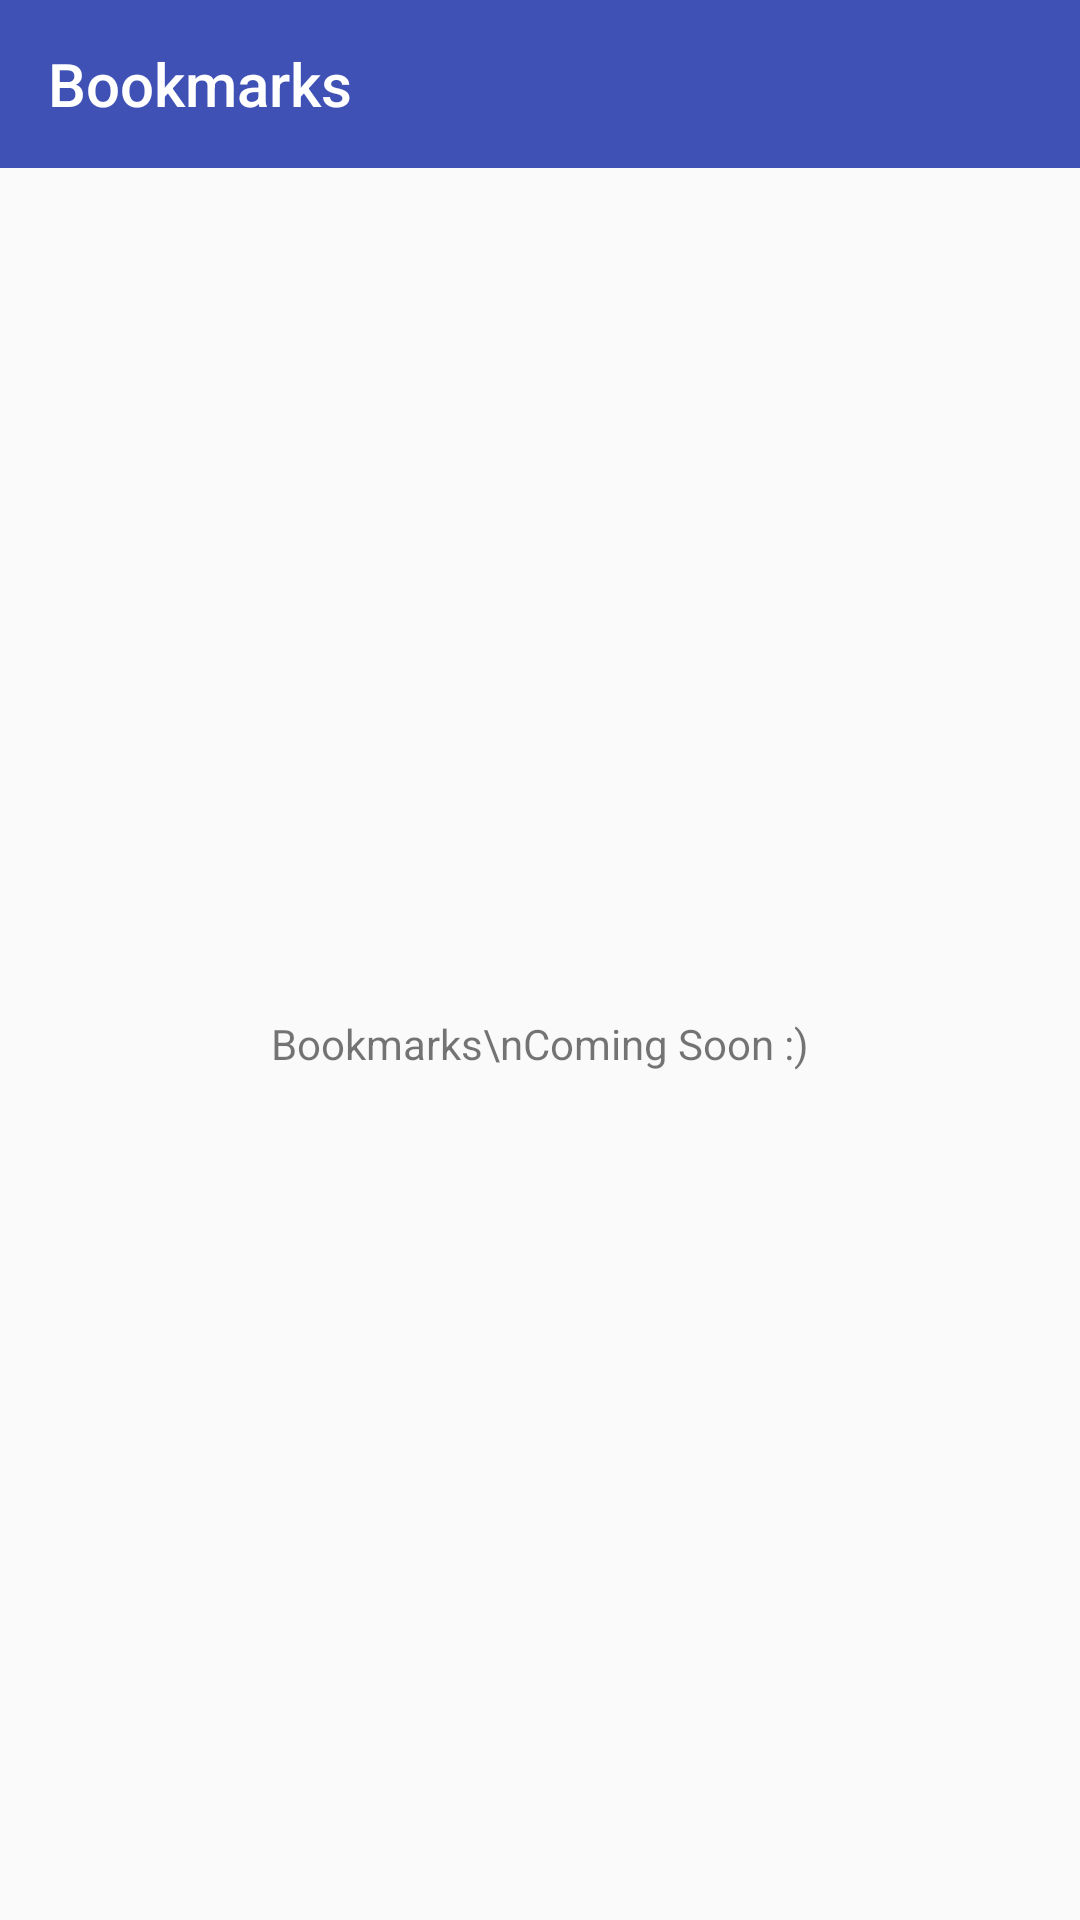

Reconstruct the res/layout file that produces this screen, plus the resources it refers to.
<!-- AndroidManifest.xml: application theme AppTheme -->
<!-- res/layout/fragment_bookmark.xml -->
<?xml version="1.0" encoding="utf-8"?>
<RelativeLayout xmlns:android="http://schemas.android.com/apk/res/android"
    xmlns:tools="http://schemas.android.com/tools"
    android:layout_width="match_parent"
    android:layout_height="match_parent"
    xmlns:app="http://schemas.android.com/apk/res-auto"
    tools:context=".Bookmarks.BookmarkFragment">


    <android.support.v7.widget.Toolbar
        android:id="@+id/toolbar"
        app:title="@string/title_bookmarks"
        app:titleTextColor="@color/white"
        android:layout_width="match_parent"
        android:layout_height="wrap_content"
        android:background="@color/colorPrimary"
        android:minHeight="?attr/actionBarSize"
        android:theme="@style/AppTheme" />
    <TextView
        android:layout_width="match_parent"
        android:layout_height="match_parent"
        android:gravity="center"
        android:layout_below="@id/toolbar"
        android:text="Bookmarks\nComing Soon :)" />


</RelativeLayout>
<!-- resources referenced by this layout -->
<resources>
  <color name="colorPrimary">#3F51B5</color>
  <color name="white">#fff</color>
  <string name="title_bookmarks">Bookmarks</string>
  <style name="AppTheme" parent="Theme.AppCompat.Light.DarkActionBar">
          
          <item name="colorPrimary">@color/colorPrimary</item>
          <item name="colorPrimaryDark">@color/colorPrimaryDark</item>
          <item name="colorAccent">@color/colorAccent</item>
      </style>
  <color name="colorPrimaryDark">#303F9F</color>
  <color name="colorAccent">#FF4081</color>
</resources>
